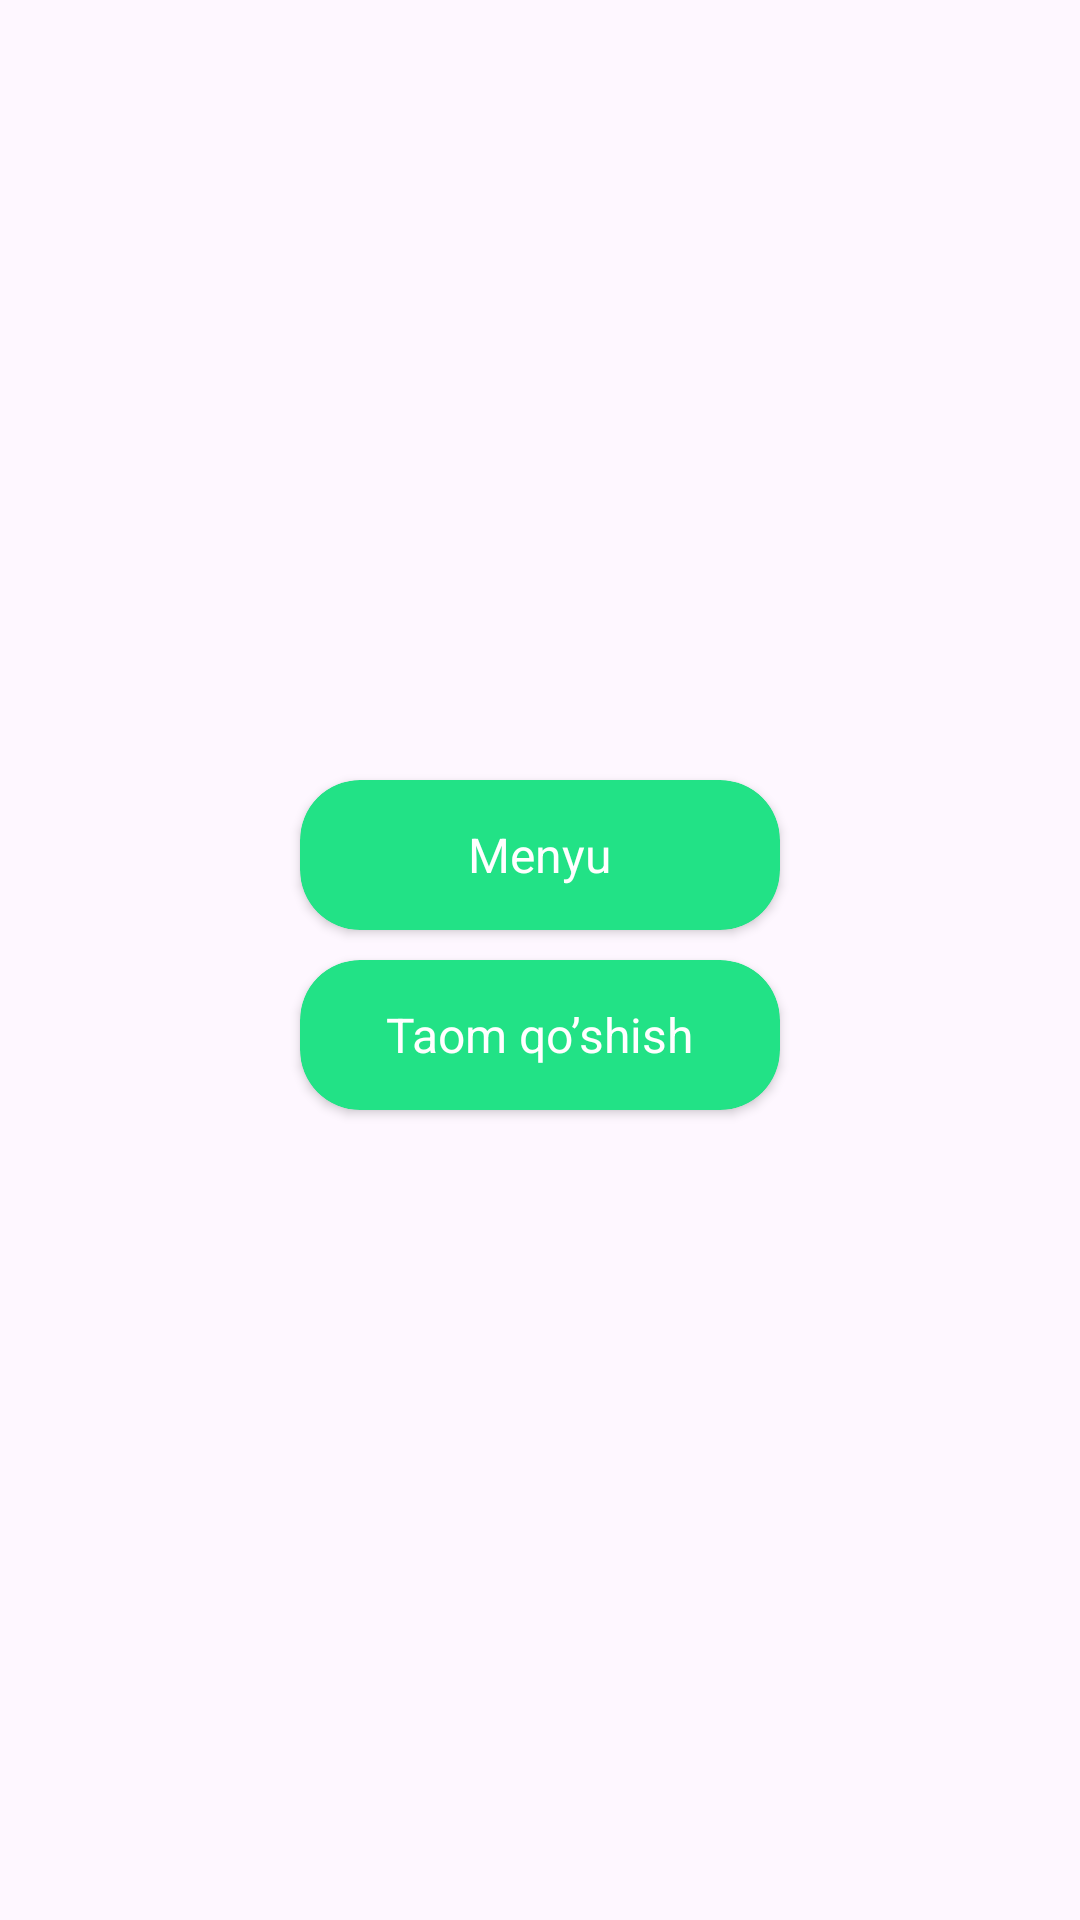

Android layout source for this screen:
<!-- AndroidManifest.xml: application theme Theme.SQLiteFoodApp -->
<!-- res/layout/fragment_bosh.xml -->
<?xml version="1.0" encoding="utf-8"?>
<LinearLayout xmlns:android="http://schemas.android.com/apk/res/android"
    xmlns:app="http://schemas.android.com/apk/res-auto"
    xmlns:tools="http://schemas.android.com/tools"
    android:layout_width="match_parent"
    android:layout_height="match_parent"
    android:layout_gravity="center"
    android:gravity="center"
    android:orientation="vertical"
    tools:context=".fragment.BoshFragment">


    <androidx.cardview.widget.CardView
        android:id="@+id/royTaom"
        android:layout_width="160dp"
        android:layout_height="50dp"
        android:layout_gravity="center"
        android:layout_marginBottom="10dp"
        android:backgroundTint="#22E286"
        android:textAlignment="center"
        app:cardCornerRadius="20sp">

        <TextView
            android:layout_width="wrap_content"
            android:layout_height="wrap_content"
            android:layout_gravity="center"
            android:text="Menyu"
            android:textColor="@color/white"
            android:textSize="16sp" />
    </androidx.cardview.widget.CardView>

    <androidx.cardview.widget.CardView
        android:id="@+id/newTaom"
        android:layout_width="160dp"
        android:layout_height="50dp"
        android:layout_gravity="center"
        android:layout_marginBottom="10dp"
        android:backgroundTint="#22E286"
        android:textAlignment="center"
        app:cardCornerRadius="20sp">

        <TextView
            android:layout_width="wrap_content"
            android:layout_height="wrap_content"
            android:layout_gravity="center"
            android:text="Taom qo’shish"
            android:textColor="@color/white"
            android:textSize="16sp" />
    </androidx.cardview.widget.CardView>


</LinearLayout>
<!-- resources referenced by this layout -->
<resources>
  <style name="Theme.SQLiteFoodApp" parent="Base.Theme.SQLiteFoodApp" />
  <style name="Base.Theme.SQLiteFoodApp" parent="Theme.Material3.DayNight.NoActionBar">
          
          
      </style>
  <!-- not gathered from this repository: default colours our renderer supplied (Android Studio template values) -->
  <color name="white">#FFFFFFFF</color>
</resources>
